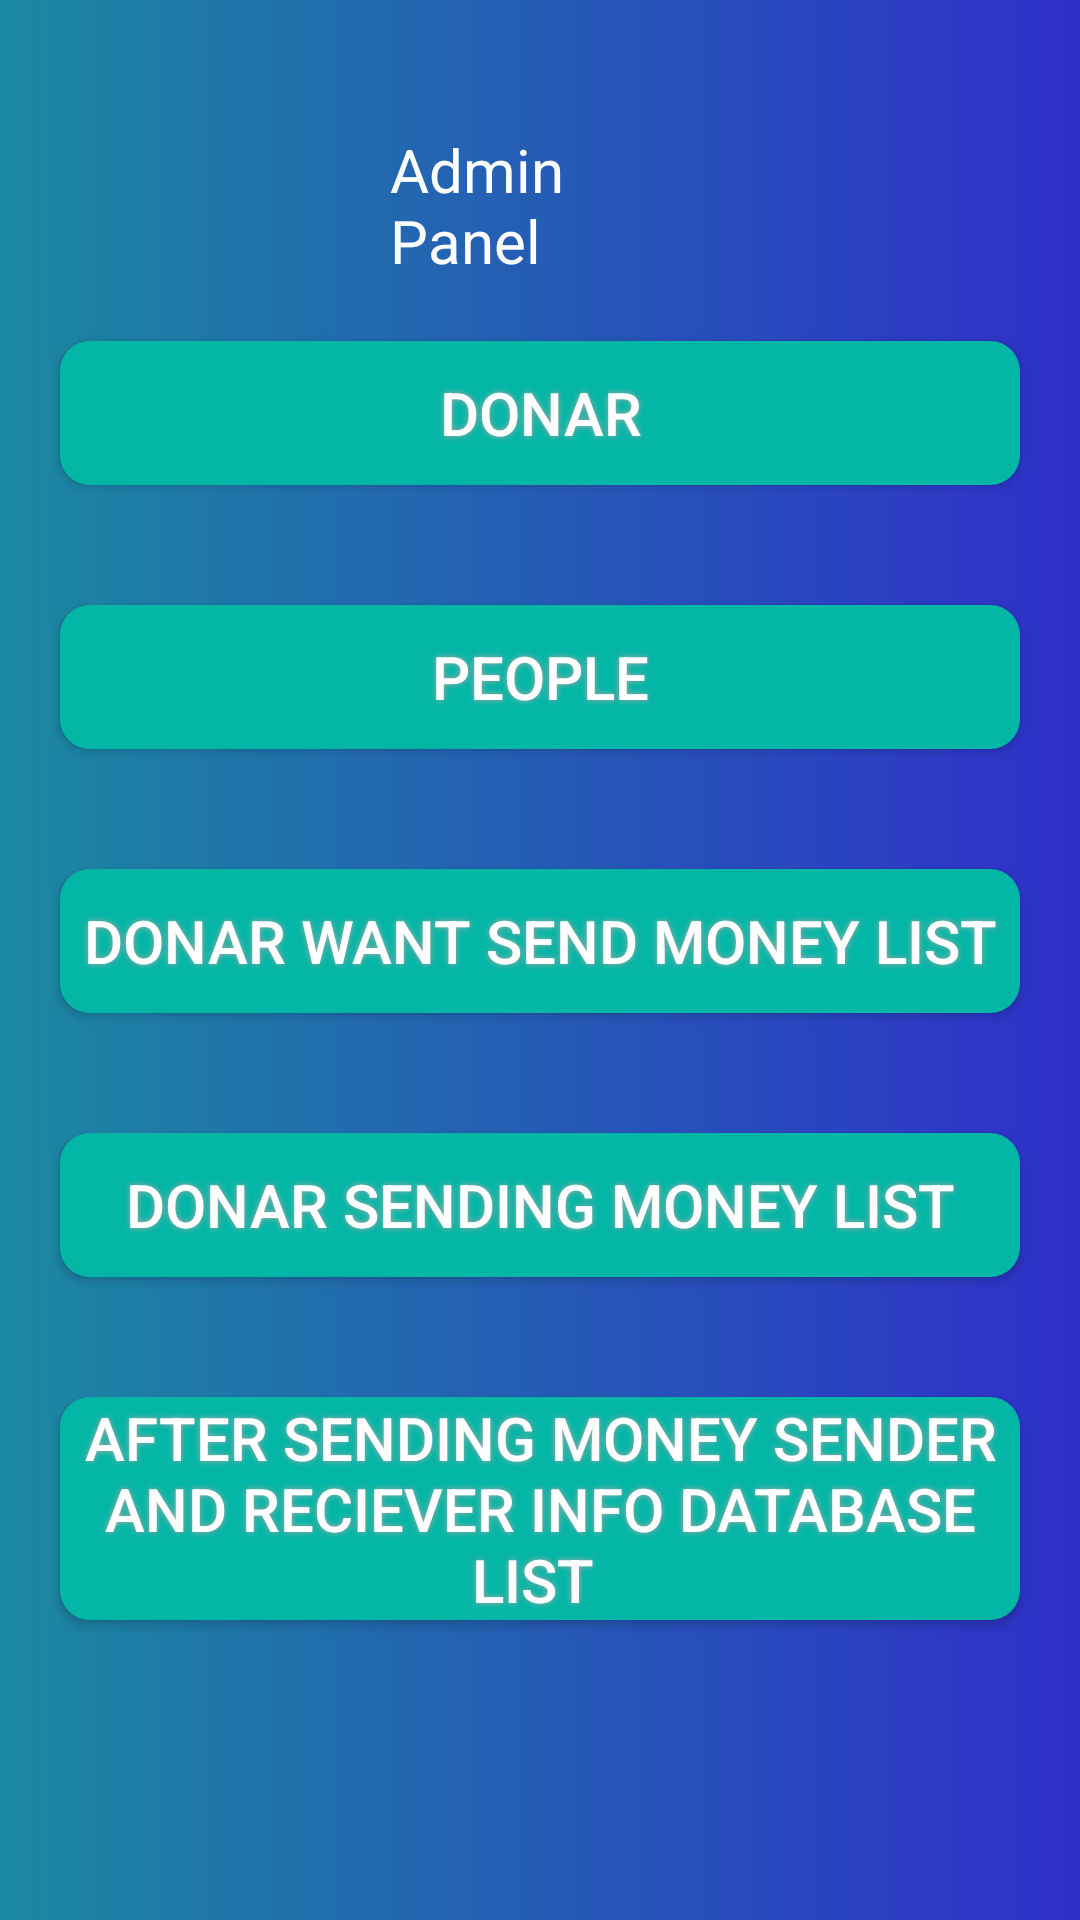

Reconstruct the res/layout file that produces this screen, plus the resources it refers to.
<!-- AndroidManifest.xml: application theme Theme.DonationCollectingSystem -->
<!-- res/layout/activity_admin_home2.xml -->
<?xml version="1.0" encoding="utf-8"?>
<RelativeLayout
    xmlns:android="http://schemas.android.com/apk/res/android"
    xmlns:app="http://schemas.android.com/apk/res-auto"
    xmlns:tools="http://schemas.android.com/tools"
    android:layout_width="match_parent"
    android:layout_height="match_parent"
    tools:context=".adminHomeActivity2"
    android:background="@drawable/login_background_color">

    <TextView
        android:id="@+id/adminpanel"
        android:layout_width="match_parent"
        android:layout_height="wrap_content"
        android:layout_alignParentStart="true"
        android:layout_alignParentTop="true"
        android:layout_alignParentEnd="true"
        android:layout_marginStart="130dp"
        android:layout_marginLeft="40dp"
        android:layout_marginTop="43dp"
        android:layout_marginEnd="154dp"
        android:text="Admin Panel"
        android:textColor="@color/white"
        android:textSize="20dp"></TextView>
    <Button
        android:id="@+id/donar_section"
        android:text="Donar"
        android:textColor="#FFFFFF"
        android:textSize="20sp"
        android:layout_width="match_parent"
        android:layout_height="wrap_content"
        android:layout_below="@id/adminpanel"
        android:background="@drawable/btn_bckground"
        android:shadowColor="#A8A8A8"
        android:layout_margin="20dp"
        android:shadowDx="0"
        android:shadowDy="0"
        android:shadowRadius="5"
        android:layout_marginBottom="5dp"
        />
    <Button
        android:id="@+id/people_section"
        android:text="People"
        android:textColor="#FFFFFF"
        android:textSize="20sp"
        android:layout_width="match_parent"
        android:layout_height="wrap_content"
        android:layout_below="@id/donar_section"
        android:background="@drawable/btn_bckground"
        android:shadowColor="#A8A8A8"
       android:layout_margin="20dp"
        android:shadowDx="0"
        android:shadowDy="0"
        android:shadowRadius="5"
        android:layout_marginBottom="5dp"
        />
    <Button
        android:id="@+id/donarSendMoneyList"
        android:text="Donar Want Send Money List"
        android:textColor="#FFFFFF"
        android:textSize="20sp"
        android:layout_width="match_parent"
        android:layout_height="wrap_content"
        android:layout_below="@id/people_section"
        android:background="@drawable/btn_bckground"
        android:shadowColor="#A8A8A8"
        android:layout_margin="20dp"
        android:shadowDx="0"
        android:shadowDy="0"
        android:shadowRadius="5"
        android:layout_marginBottom="5dp"
        />
    <Button
        android:id="@+id/donarSendingMoneyList"
        android:text="Donar Sending Money List"
        android:textColor="#FFFFFF"
        android:textSize="20sp"
        android:layout_width="match_parent"
        android:layout_height="wrap_content"
        android:layout_below="@id/donarSendMoneyList"
        android:background="@drawable/btn_bckground"
        android:shadowColor="#A8A8A8"
        android:layout_margin="20dp"
        android:shadowDx="0"
        android:shadowDy="0"
        android:shadowRadius="5"
        android:layout_marginBottom="5dp"
        />
    <Button
        android:id="@+id/donarSendNotification"
        android:text="After Sending money sender and reciever Info DataBase list "
        android:textColor="#FFFFFF"
        android:textSize="20sp"
        android:layout_width="match_parent"
        android:layout_height="wrap_content"
        android:layout_below="@id/donarSendingMoneyList"
        android:background="@drawable/btn_bckground"
        android:shadowColor="#A8A8A8"
        android:layout_margin="20dp"
        android:shadowDx="0"
        android:shadowDy="0"
        android:shadowRadius="5"
        android:layout_marginBottom="5dp"
        />


</RelativeLayout>
<!-- resources referenced by this layout -->
<resources>
  <color name="white">#FFFFFFFF</color>
  <!-- drawable btn_bckground (drawable) -->
  <?xml version="1.0" encoding="utf-8"?>
  <shape xmlns:android="http://schemas.android.com/apk/res/android">
  
      <solid
          android:color="@color/seeGreen"></solid>
      <corners android:radius="10dp"></corners>
  
  </shape>
  <!-- drawable login_background_color (drawable) -->
  <?xml version="1.0" encoding="utf-8"?>
  <shape xmlns:android="http://schemas.android.com/apk/res/android"
      android:shape="rectangle">
      <gradient android:type="linear"
          android:startColor="#1B89A1"
          android:endColor="#2F2FCA"
          android:angle="0"></gradient>
  
  </shape>
  <style name="Theme.DonationCollectingSystem" parent="Base.Theme.DonationCollectingSystem" />
  <color name="seeGreen">#04B6A6</color>
  <style name="Base.Theme.DonationCollectingSystem" parent="Theme.AppCompat.Light.NoActionBar">
          
          
      </style>
</resources>
